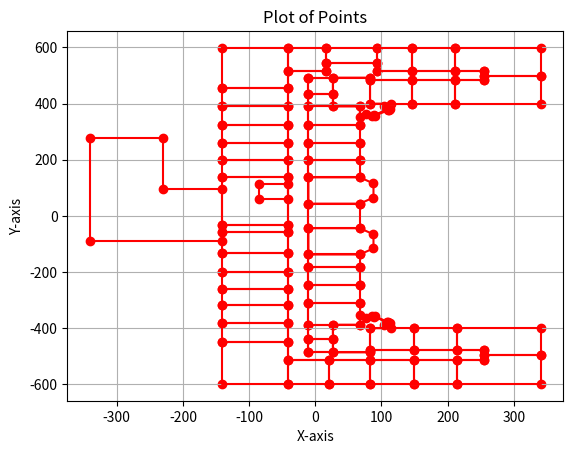

Recreate this plot in Python.
import matplotlib.pyplot as plt


def draw_points(point_list):
    colors = ['red', 'blue', 'green', 'orange', 'black', 'grey', 'yellow', 'pink']  # Define colors for each set
    num_sets = len(point_list) // 4  # Calculate the number of sets
    i = 0
    for coordinatesList in point_list:
        print(coordinatesList)
        n = len(coordinatesList)
        x_coords = []
        y_coords = []

        for coordinates in coordinatesList:
            print('coordinates', coordinates)
            x_coords.append(coordinates[0])
            y_coords.append(coordinates[1])
            print(x_coords, y_coords)

        plt.scatter(x_coords, y_coords, color=colors[i])  # Plot points for each set
        plt.plot(x_coords + [x_coords[0]], y_coords + [y_coords[0]], color=colors[i])



    plt.xlabel('X-axis')
    plt.ylabel('Y-axis')
    plt.title('Plot of Points')
    plt.grid(True)  # Add grid
    plt.show()


points = [

    [[255.5406941, -512.3851514], [214.7050109, -512.3851514], [214.7050109, -598.0542383], [340.6213337, -598.0542383],
     [340.6213337, -494.4147361], [255.5406941, -494.4147361]],
    [[340.6213337, -399.6321009], [214.7050109, -399.6321009], [214.7050109, -476.4443208], [255.5406941, -476.4443208],
     [255.5406941, -494.4147361], [340.6213337, -494.4147361]],
    [[214.7050109, -512.3851514], [148.6932796, -512.3851514], [148.6932796, -598.0542383],
     [214.7050109, -598.0542383]],
    [[214.7050109, -399.632101], [148.6932796, -399.632101], [148.6932796, -476.4443209], [214.7050109, -476.4443209]],
    [[82.6815484, -598.0542383], [148.6932797, -598.0542383], [148.6932797, -512.3851514], [82.6815484, -512.3851514]],
    [[148.6932797, -399.632101], [82.6815484, -399.632101], [82.6815484, -476.4443209], [148.6932797, -476.4443209]],
    [[82.6815484, -598.0542383], [82.6815484, -512.3851514], [20.6321581, -512.3851514], [20.6321581, -598.0542383]],
    [[20.6321581, -598.0542383], [20.6321581, -512.3851514], [-41.4172322, -512.3851514], [-41.4172322, -598.0542383]],
    [[-41.4172321, -449.8342254], [-140.2703208, -449.8342254], [-140.2703208, -598.0542383],
     [-41.4172321, -598.0542383]],
    [[-140.2703208, -382.0143266], [-140.2703208, -449.8342254], [-41.4172321, -449.8342254],
     [-41.4172321, -382.0143266]],
    [[-140.2703208, -318.5483283], [-140.2703208, -382.0143267], [-41.4172321, -382.0143267],
     [-41.4172321, -318.5483283]],
    [[67.3092877, -387.2523456], [67.3092877, -308.3447892], [-10.3567719, -308.3447892], [-10.3567719, -387.2523456]],
    [[-140.2703208, -258.9454801], [-140.2703208, -318.5483282], [-41.4172321, -318.5483282],
     [-41.4172321, -258.9454801]],
    [[-10.3567719, -246.6016095], [-10.3567719, -308.3447892], [67.3092877, -308.3447892], [67.3092877, -246.6016095]],
    [[-140.2703208, -200.4901816], [-140.2703208, -258.9454801], [-41.4172321, -258.9454801],
     [-41.4172321, -200.4901816]],
    [[-10.3567719, -182.2515306], [-10.3567719, -246.6016095], [67.3092877, -246.6016095], [67.3092877, -182.2515306]],
    [[-140.2703208, -132.8978871], [-140.2703208, -200.4901816], [-41.4172321, -200.4901816],
     [-41.4172321, -132.8978871]],
    [[-10.3567719, -137.3014595], [-10.3567719, -182.2515306], [67.3092877, -182.2515306], [67.3092877, -137.3014595]],
    [[87.9289516, -65.4515058], [67.3092878, -43.6886937], [-10.3567718, -43.6886937], [-10.3567718, -137.3014594],
     [67.3092878, -137.3014594], [87.9289516, -115.5386473]],
    [[87.9289516, 115.5386473], [67.3092878, 137.3014594], [-10.3567718, 137.3014594], [-10.3567718, 43.6886937],
     [67.3092878, 43.6886937], [87.9289516, 65.4515058]],
    [[-41.4172321, 138.8153014], [-41.4172321, 199.9136667], [-140.2703208, 199.9136667], [-140.2703208, 138.8153014]],
    [[67.3092877, 137.3014594], [67.3092877, 199.1567456], [-10.3567719, 199.1567456], [-10.3567719, 137.3014594]],
    [[-140.2703208, 261.0120319], [-140.2703208, 199.9136666], [-41.4172321, 199.9136666], [-41.4172321, 261.0120319]],
    [[-10.3567719, 261.0120319], [-10.3567719, 199.1567457], [67.3092877, 199.1567457], [67.3092877, 261.0120319]],
    [[-41.4172321, 261.0120319], [-41.4172321, 325.393846], [-140.2703208, 325.393846], [-140.2703208, 261.0120319]],
    [[67.3092877, 261.0120319], [67.3092877, 325.393846], [-10.3567719, 325.393846], [-10.3567719, 261.0120319]],
    [[-140.2703208, 389.7756601], [-140.2703208, 325.393846], [-41.4172321, 325.393846], [-41.4172321, 389.7756601]],
    [[-10.3567719, 389.7756601], [-10.3567719, 325.393846], [67.3092877, 325.393846], [67.3092877, 389.7756601]],
    [[-140.2703208, 454.359175], [-140.2703208, 389.7756601], [-41.4172321, 389.7756601], [-41.4172321, 454.359175]],
    [[-140.2703208, 598.0542383], [-140.2703208, 454.359175], [-41.4172321, 454.359175], [-41.4172321, 598.0542383]],
    [[15.8278114, 598.0542383], [-41.4172322, 598.0542383], [-41.4172322, 514.3500648], [15.8278114, 514.3500648]],
    [[82.718828, 483.2523249], [82.718828, 399.632101], [146.4922733, 399.632101], [146.4922733, 483.2523249]],
    [[146.4922733, 598.0542383], [93.6795068, 598.0542383], [93.6795068, 514.3500648], [146.4922733, 514.3500648]],
    [[146.4922733, 399.632101], [211.3541816, 399.632101], [211.3541816, 483.2523249], [146.4922733, 483.2523249]],
    [[146.4922733, 514.3500648], [211.3541816, 514.3500648], [211.3541816, 598.0542383], [146.4922733, 598.0542383]],
    [[255.5406941, 483.2523249], [211.3541815, 483.2523249], [211.3541815, 399.632101], [340.6213337, 399.632101],
     [340.6213337, 498.8011949], [255.5406941, 498.8011949]],
    [[340.6213337, 598.0542383], [211.3541815, 598.0542383], [211.3541815, 514.3500648], [255.5406941, 514.3500648],
     [255.5406941, 498.8011948], [340.6213337, 498.8011948]],
    [[110.7874636, 377.1426375], [89.9720077, 356.3271816], [88.4694058, 357.8297835], [109.2848617, 378.6452394]],
    [[90.30792, -357.9005308], [109.7533565, -377.3459673], [108.869473, -378.2298508], [89.4240365, -358.7844143]],
    [[-41.4172321, 61.9490356], [-41.4172321, 112.2615356], [-84.8547321, 112.2615356], [-84.8547321, 61.9490356]],
    [[-41.4172321, -32.2116576], [-140.2703208, -32.2116576], [-140.2703208, -58.0559076000001],
     [-41.4172321, -58.0559076000001], [-41.4172321, -512.3851514], [255.5406941, -512.3851514],
     [255.5406941, -476.4443208], [82.6815484, -476.4443208], [82.6815484, -485.6435555], [-10.3567718, -485.6435555],
     [-10.3567718, 492.1738077], [82.718828, 492.1738077], [82.718828, 483.2523249], [255.5406941, 483.2523249],
     [255.5406941, 514.3500648], [93.6795068, 514.3500648], [93.6795068, 542.6170882], [15.8278115, 542.6170882],
     [15.8278115, 514.3500648], [-41.4172321, 514.3500648]],
    [[82.6815484, -399.632101], [114.2659829, -399.632101], [104.409542, -389.7756601], [112.4124122, -381.7727899],
     [85.1685988, -354.5289765], [77.1657287, -362.5318467], [67.3092878, -352.6754058], [67.3092878, -387.2523456],
     [26.6036568, -387.2523456], [26.6036568, -485.6435555], [82.6815484, -485.6435555]],
    [[-41.4172321, -132.8978871], [-41.4172321, -58.0559076], [-140.2703208, -58.0559076],
     [-140.2703208, -132.8978871]],
    [[26.6036568, 389.77566], [67.3092878, 389.77566], [67.3092878, 352.6754058], [77.1657287, 362.5318467],
     [85.1685988, 354.5289765], [112.4124122, 381.7727899], [104.409542, 389.77566], [114.2659829, 399.6321009],
     [82.718828, 399.6321009], [82.718828, 492.1738076], [26.6036568, 492.1738076]],
    [[26.6036567, -485.6435555], [26.6036567, -436.4479506], [-10.3567719, -436.4479506], [-10.3567719, -485.6435555]],
    [[-10.3567719, 492.1738077], [-10.3567719, 432.8046146], [26.6036567, 432.8046146], [26.6036567, 492.1738077]],
    [[-10.3567719, -387.2523456], [-10.3567719, -436.4479505], [26.6036567, -436.4479505], [26.6036567, -387.2523456]],
    [[26.6036567, 389.7756601], [26.6036567, 432.8046146], [-10.3567719, 432.8046146], [-10.3567719, 389.7756601]],
    [[-140.2703208, -32.2116576], [-41.4172321, -32.2116576], [-41.4172321, 138.8153014], [-140.2703208, 138.8153014]],
    [[-140.2703208, -89.6895339], [-140.2703208, 94.8577095], [-229.4851484, 94.8577095], [-229.4851484, 277.1108574],
     [-340.6213337, 277.1108574], [-340.6213337, -89.6895339]],
    [[67.3092877, -43.6886937], [67.3092877, 43.6886937], [-10.3567719, 43.6886937], [-10.3567719, -43.6886937]],
    [[15.8278114, 598.0542383], [15.8278114, 542.6170882], [93.6795068, 542.6170882], [93.6795068, 598.0542383]],

]
draw_points(points)
